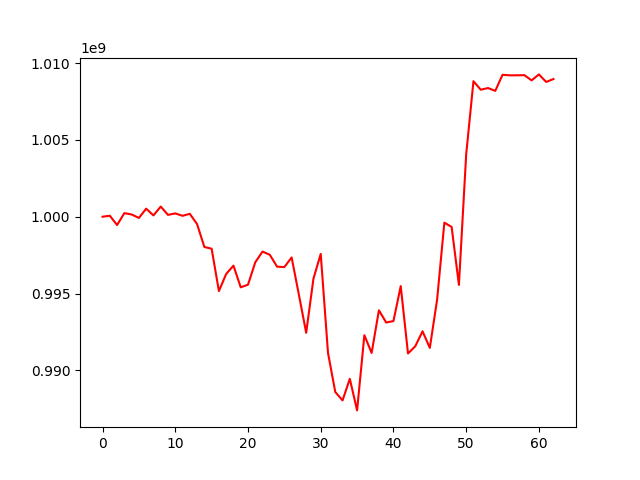

Values plotted in this chart, from the file beside it:
, 0
0, 1000000000
1, 1000063907
2, 999460540
3, 1000233597
4, 1000144643
5, 999920838
6, 1000524396
7, 1000085274
8, 1000661545
9, 1000120162
10, 1000216216
11, 1000059950
12, 1000188342
13, 999516682
14, 998028021
15, 997917416
16, 995157561
17, 996274182
18, 996813455
19, 995403804
20, 995574063
21, 997031619
22, 997731008
23, 997520709
24, 996746840
25, 996721703
26, 997347074
27, 994912676
28, 992442973
29, 995966391
30, 997578155
31, 991133598
32, 988585338
33, 988040022
34, 989443160
35, 987387920
36, 992283692
37, 991128790
38, 993905126
39, 993111598
40, 993206723
41, 995481401
42, 991094514
43, 991565584
44, 992539196
45, 991458413
46, 994587866
47, 999614252
48, 999333347
49, 995558208
50, 1004053881
51, 1008824965
52, 1008270096
53, 1008380522
54, 1008195042
55, 1009242265
56, 1009207810
57, 1009207810
58, 1009217880
59, 1008878571
... 3 more rows
